Photos from the image-classification dataset "test_data" in the GitHub repository BonyGeorge/Wheat-Impurities-System. Its 2 classes are: healthy wheat, wild oats.

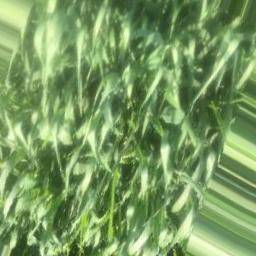
Label: wild oats

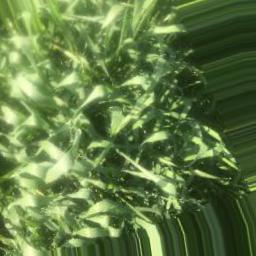
Label: wild oats

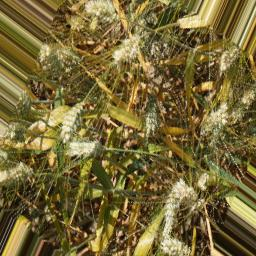
Label: healthy wheat

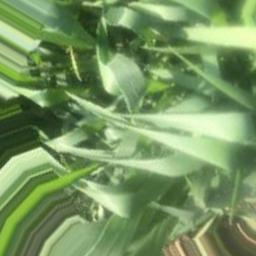
Label: wild oats

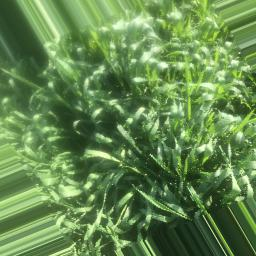
Label: wild oats

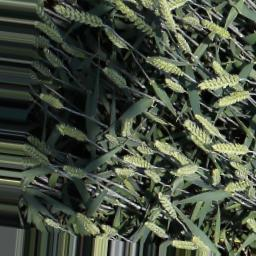
Label: healthy wheat
